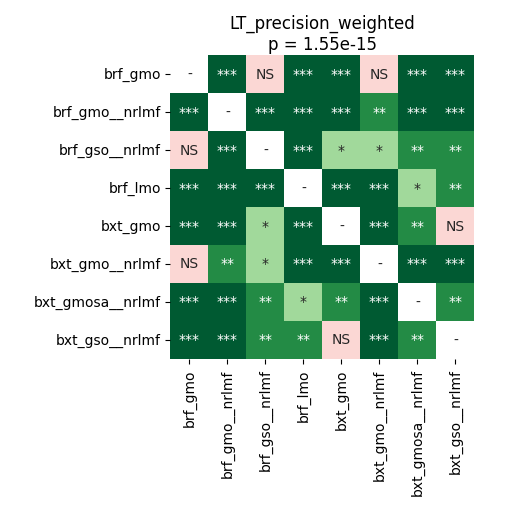

The file beside this chart, header and first rows:
	brf_gmo	brf_gmo__nrlmf	brf_gso__nrlmf	brf_lmo	bxt_gmo	bxt_gmo__nrlmf	bxt_gmosa__nrlmf	bxt_gso__nrlmf
brf_gmo	1.0	0.0005697	0.0796	6.103515625e-05	6.103515625e-05	0.09691	6.103515625e-05	6.103515625e-05
brf_gmo__nrlmf	0.0005697	1.0	6.103515625e-05	6.103515625e-05	6.103515625e-05	0.001567	6.103515625e-05	6.103515625e-05
brf_gso__nrlmf	0.0796	6.103515625e-05	1.0	0.0007477	0.02912	0.04327	0.001567	0.002848
brf_lmo	6.103515625e-05	6.103515625e-05	0.0007477	1.0	6.103515625e-05	6.103515625e-05	0.02912	0.00235
bxt_gmo	6.103515625e-05	6.103515625e-05	0.02912	6.103515625e-05	1.0	6.103515625e-05	0.00235	0.1439
bxt_gmo__nrlmf	0.09691	0.001567	0.04327	6.103515625e-05	6.103515625e-05	1.0	6.103515625e-05	6.103515625e-05
bxt_gmosa__nrlmf	6.103515625e-05	6.103515625e-05	0.001567	0.02912	0.00235	6.103515625e-05	1.0	0.006564
bxt_gso__nrlmf	6.103515625e-05	6.103515625e-05	0.002848	0.00235	0.1439	6.103515625e-05	0.006564	1.0
